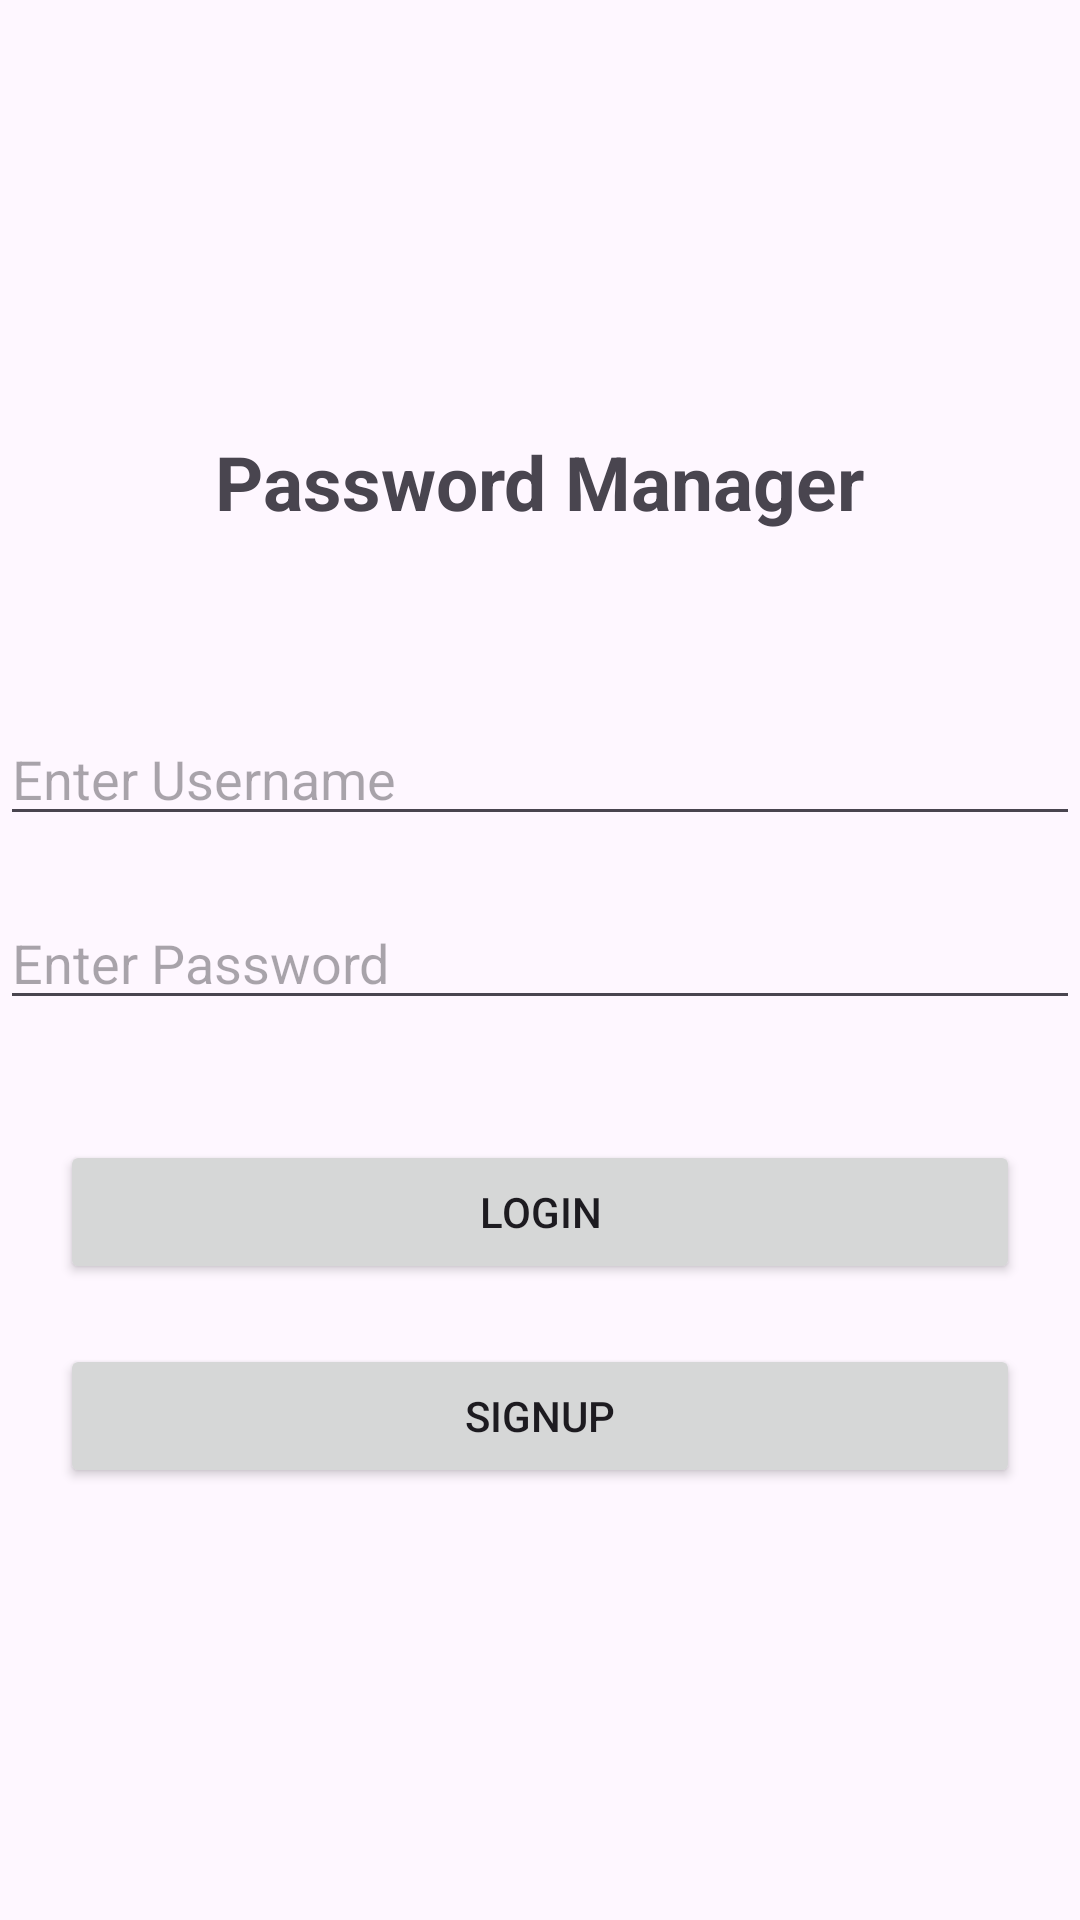

This screen was rendered from an Android layout file. Write that file and the resources it references.
<!-- AndroidManifest.xml: application theme Theme.PasswordManager -->
<!-- res/layout/activity_main.xml -->
<?xml version="1.0" encoding="utf-8"?>
<LinearLayout xmlns:android="http://schemas.android.com/apk/res/android"
    xmlns:app="http://schemas.android.com/apk/res-auto"
    xmlns:tools="http://schemas.android.com/tools"
    android:id="@+id/main"
    android:layout_width="match_parent"
    android:layout_height="match_parent"
    android:orientation="vertical"
    android:gravity="center"
    android:layout_marginHorizontal="20dp"
    tools:context=".MainActivity">

    <TextView
        android:layout_width="wrap_content"
        android:layout_height="wrap_content"
        android:text="@string/password_manager"
        android:textSize="25sp"
        android:textStyle="bold"
        android:layout_marginBottom="60dp"
        />

    <EditText
        android:id="@+id/username"
        android:layout_width="match_parent"
        android:layout_height="wrap_content"
        android:hint="@string/enter_username"
        android:autofillHints=""
        android:inputType=""
        android:layout_marginBottom="20dp"/>

    <EditText
        android:id="@+id/password"
        android:layout_width="match_parent"
        android:layout_height="wrap_content"
        android:hint="@string/enter_password"
        android:inputType="textPassword"
        android:autofillHints=""
        android:layout_marginBottom="40dp"/>

    <LinearLayout
        android:layout_width="match_parent"
        android:layout_height="wrap_content"
        android:orientation="vertical"
        android:layout_marginHorizontal="20dp">

        <Button
            android:id="@+id/login"
            android:layout_width="match_parent"
            android:layout_height="wrap_content"
            android:text="@string/login"
            android:layout_marginBottom="20dp"/>

        <Button
            android:id="@+id/signup"
            android:layout_width="match_parent"
            android:layout_height="wrap_content"
            android:text="@string/signup"/>

    </LinearLayout>

</LinearLayout>
<!-- resources referenced by this layout -->
<resources>
  <string name="enter_password">Enter Password</string>
  <string name="enter_username">Enter Username</string>
  <string name="login">Login</string>
  <string name="password_manager">Password Manager</string>
  <string name="signup">Signup</string>
  <style name="Theme.PasswordManager" parent="Base.Theme.PasswordManager" />
  <style name="Base.Theme.PasswordManager" parent="Theme.Material3.DayNight.NoActionBar">
          
          
      </style>
</resources>
